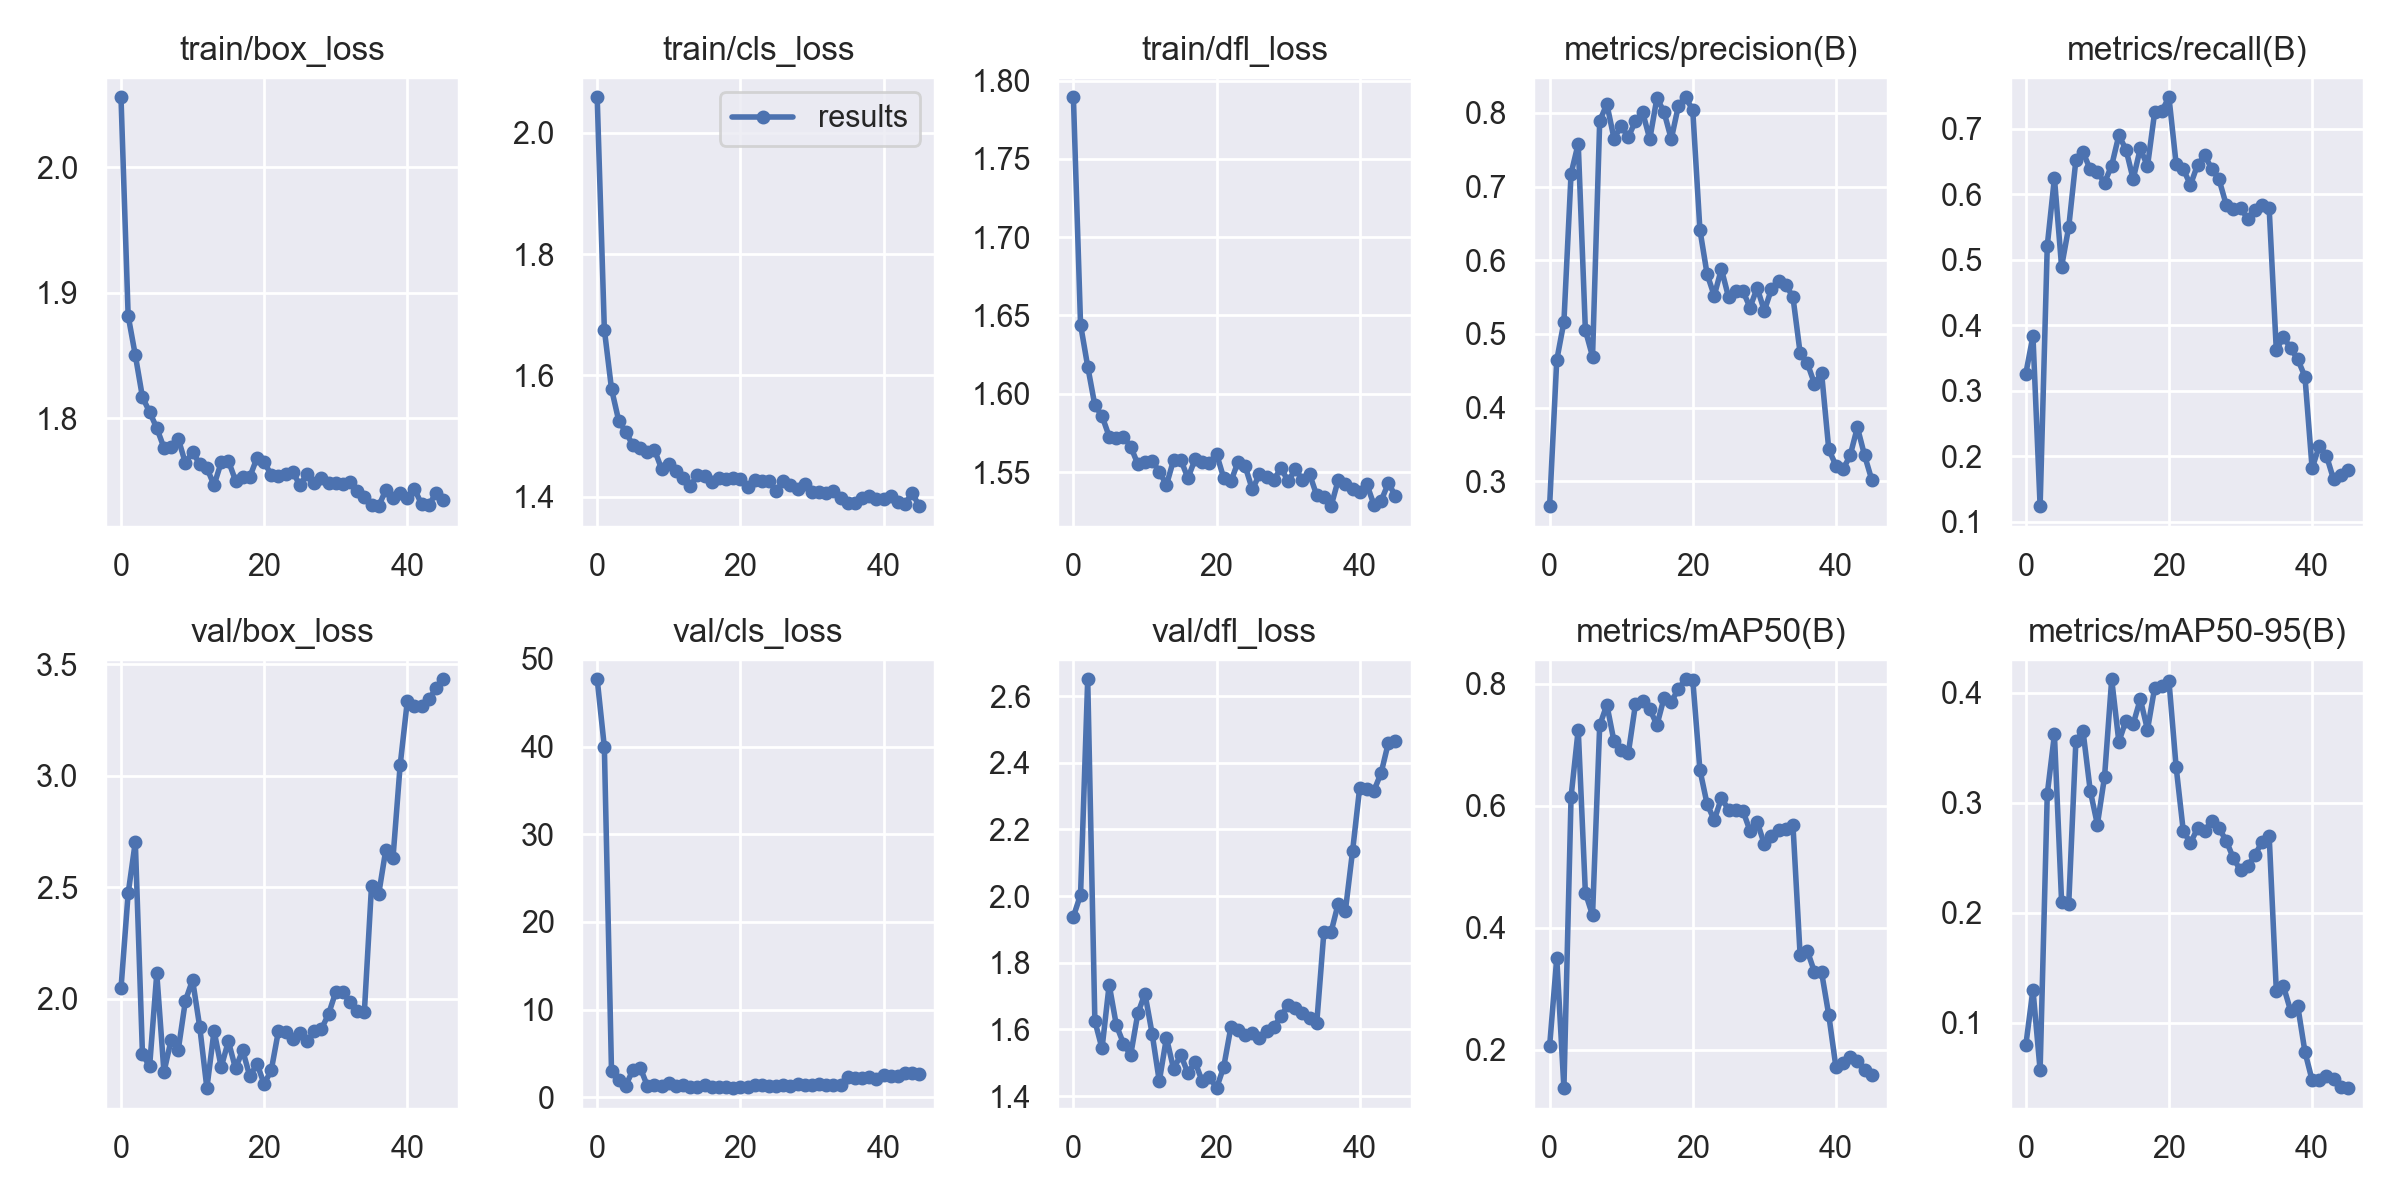

Data behind this chart, as committed beside it:
epoch, train/box_loss, train/cls_loss, train/dfl_loss, metrics/precision(B), metrics/recall(B), metrics/mAP50(B), metrics/mAP50-95(B), val/box_loss, val/cls_loss, val/dfl_loss, lr/pg0, lr/pg1, lr/pg2
0, 2.056, 2.059, 1.789, 0.2662, 0.326, 0.2056, 0.07964, 2.046, 47.69, 1.939, 0.07003, 0.00333, 0.00333
1, 1.882, 1.676, 1.644, 0.4643, 0.3833, 0.3505, 0.1303, 2.471, 39.95, 2.004, 0.04001, 0.006641, 0.006641
2, 1.85, 1.578, 1.617, 0.5162, 0.1235, 0.1372, 0.05712, 2.703, 2.952, 2.65, 0.009967, 0.00993, 0.00993
3, 1.817, 1.526, 1.593, 0.7175, 0.5215, 0.6149, 0.3082, 1.75, 1.95, 1.625, 0.009901, 0.009901, 0.009901
4, 1.805, 1.507, 1.586, 0.7582, 0.6247, 0.725, 0.3623, 1.697, 1.326, 1.543, 0.009901, 0.009901, 0.009901
5, 1.792, 1.485, 1.573, 0.505, 0.4895, 0.4574, 0.2103, 2.112, 3.136, 1.734, 0.009868, 0.009868, 0.009868
6, 1.776, 1.481, 1.572, 0.4693, 0.5499, 0.4206, 0.2085, 1.671, 3.379, 1.613, 0.009835, 0.009835, 0.009835
7, 1.777, 1.473, 1.573, 0.789, 0.6523, 0.7317, 0.3565, 1.814, 1.303, 1.558, 0.009802, 0.009802, 0.009802
8, 1.784, 1.478, 1.566, 0.8119, 0.6641, 0.7657, 0.3651, 1.77, 1.425, 1.523, 0.009769, 0.009769, 0.009769
9, 1.764, 1.446, 1.555, 0.7652, 0.638, 0.7056, 0.3113, 1.991, 1.256, 1.648, 0.009736, 0.009736, 0.009736
10, 1.773, 1.455, 1.557, 0.782, 0.6338, 0.6918, 0.2804, 2.083, 1.623, 1.708, 0.009703, 0.009703, 0.009703
11, 1.763, 1.443, 1.557, 0.7673, 0.6178, 0.6865, 0.3237, 1.873, 1.327, 1.587, 0.00967, 0.00967, 0.00967
12, 1.76, 1.431, 1.55, 0.7888, 0.6439, 0.7667, 0.4125, 1.598, 1.405, 1.445, 0.009637, 0.009637, 0.009637
13, 1.747, 1.418, 1.542, 0.8007, 0.6899, 0.7719, 0.3557, 1.856, 1.165, 1.575, 0.009604, 0.009604, 0.009604
14, 1.765, 1.436, 1.558, 0.7645, 0.6683, 0.7585, 0.3749, 1.693, 1.183, 1.482, 0.009571, 0.009571, 0.009571
15, 1.766, 1.435, 1.558, 0.8205, 0.623, 0.7325, 0.3717, 1.809, 1.341, 1.524, 0.009538, 0.009538, 0.009538
16, 1.75, 1.424, 1.546, 0.8007, 0.6701, 0.7773, 0.3944, 1.687, 1.166, 1.469, 0.009505, 0.009505, 0.009505
17, 1.753, 1.43, 1.558, 0.7644, 0.6427, 0.7703, 0.3665, 1.768, 1.212, 1.503, 0.009472, 0.009472, 0.009472
18, 1.753, 1.429, 1.556, 0.8098, 0.7249, 0.7919, 0.4046, 1.651, 1.188, 1.444, 0.009439, 0.009439, 0.009439
19, 1.768, 1.432, 1.556, 0.8212, 0.727, 0.8074, 0.4063, 1.708, 1.026, 1.459, 0.009406, 0.009406, 0.009406
20, 1.765, 1.429, 1.562, 0.8038, 0.7481, 0.8069, 0.4108, 1.617, 1.122, 1.424, 0.009373, 0.009373, 0.009373
21, 1.755, 1.416, 1.546, 0.6415, 0.6468, 0.659, 0.3329, 1.68, 1.192, 1.488, 0.00934, 0.00934, 0.00934
22, 1.754, 1.427, 1.544, 0.5814, 0.6386, 0.6031, 0.2746, 1.855, 1.359, 1.606, 0.009307, 0.009307, 0.009307
23, 1.756, 1.426, 1.556, 0.5518, 0.6142, 0.5765, 0.2636, 1.85, 1.437, 1.598, 0.009274, 0.009274, 0.009274
24, 1.757, 1.427, 1.554, 0.5881, 0.6449, 0.6127, 0.277, 1.821, 1.296, 1.584, 0.009241, 0.009241, 0.009241
25, 1.746, 1.409, 1.539, 0.55, 0.6592, 0.5936, 0.2748, 1.847, 1.318, 1.589, 0.009208, 0.009208, 0.009208
26, 1.756, 1.426, 1.548, 0.5576, 0.6384, 0.5934, 0.2837, 1.808, 1.333, 1.574, 0.009175, 0.009175, 0.009175
27, 1.748, 1.42, 1.547, 0.5584, 0.6225, 0.5922, 0.2769, 1.854, 1.318, 1.595, 0.009142, 0.009142, 0.009142
28, 1.753, 1.413, 1.545, 0.5358, 0.5839, 0.559, 0.2657, 1.864, 1.464, 1.607, 0.009109, 0.009109, 0.009109
29, 1.748, 1.422, 1.553, 0.5624, 0.5773, 0.5738, 0.2498, 1.93, 1.382, 1.641, 0.009076, 0.009076, 0.009076
30, 1.748, 1.408, 1.544, 0.5314, 0.5789, 0.537, 0.2387, 2.03, 1.432, 1.673, 0.009043, 0.009043, 0.009043
31, 1.747, 1.408, 1.552, 0.561, 0.5627, 0.5513, 0.2424, 2.028, 1.447, 1.665, 0.00901, 0.00901, 0.00901
32, 1.749, 1.407, 1.545, 0.5714, 0.5758, 0.5609, 0.2526, 1.983, 1.423, 1.649, 0.008977, 0.008977, 0.008977
33, 1.742, 1.41, 1.549, 0.5669, 0.5834, 0.5615, 0.2644, 1.946, 1.401, 1.634, 0.008944, 0.008944, 0.008944
34, 1.737, 1.398, 1.535, 0.5499, 0.5786, 0.5681, 0.2702, 1.94, 1.404, 1.62, 0.008911, 0.008911, 0.008911
35, 1.731, 1.39, 1.534, 0.4742, 0.3616, 0.3552, 0.1291, 2.505, 2.262, 1.893, 0.008878, 0.008878, 0.008878
36, 1.73, 1.39, 1.528, 0.4604, 0.3825, 0.3626, 0.1334, 2.468, 2.185, 1.892, 0.008845, 0.008845, 0.008845
37, 1.743, 1.398, 1.545, 0.4325, 0.3645, 0.3279, 0.1109, 2.668, 2.132, 1.978, 0.008812, 0.008812, 0.008812
38, 1.737, 1.401, 1.542, 0.4469, 0.3478, 0.3271, 0.1151, 2.631, 2.245, 1.956, 0.008779, 0.008779, 0.008779
39, 1.74, 1.397, 1.539, 0.3435, 0.3212, 0.2572, 0.07372, 3.046, 2.078, 2.135, 0.008746, 0.008746, 0.008746
40, 1.736, 1.396, 1.537, 0.3213, 0.1815, 0.1719, 0.04797, 3.333, 2.531, 2.326, 0.008713, 0.008713, 0.008713
41, 1.744, 1.402, 1.542, 0.3161, 0.2153, 0.1785, 0.048, 3.314, 2.396, 2.322, 0.00868, 0.00868, 0.00868
42, 1.731, 1.391, 1.529, 0.3353, 0.2007, 0.1885, 0.05152, 3.311, 2.471, 2.317, 0.008647, 0.008647, 0.008647
43, 1.731, 1.388, 1.532, 0.3732, 0.1646, 0.1824, 0.04917, 3.341, 2.741, 2.37, 0.008614, 0.008614, 0.008614
44, 1.74, 1.406, 1.543, 0.3353, 0.1709, 0.1661, 0.0421, 3.391, 2.777, 2.459, 0.008581, 0.008581, 0.008581
45, 1.735, 1.385, 1.535, 0.3023, 0.1783, 0.1589, 0.04069, 3.432, 2.655, 2.465, 0.008548, 0.008548, 0.008548
